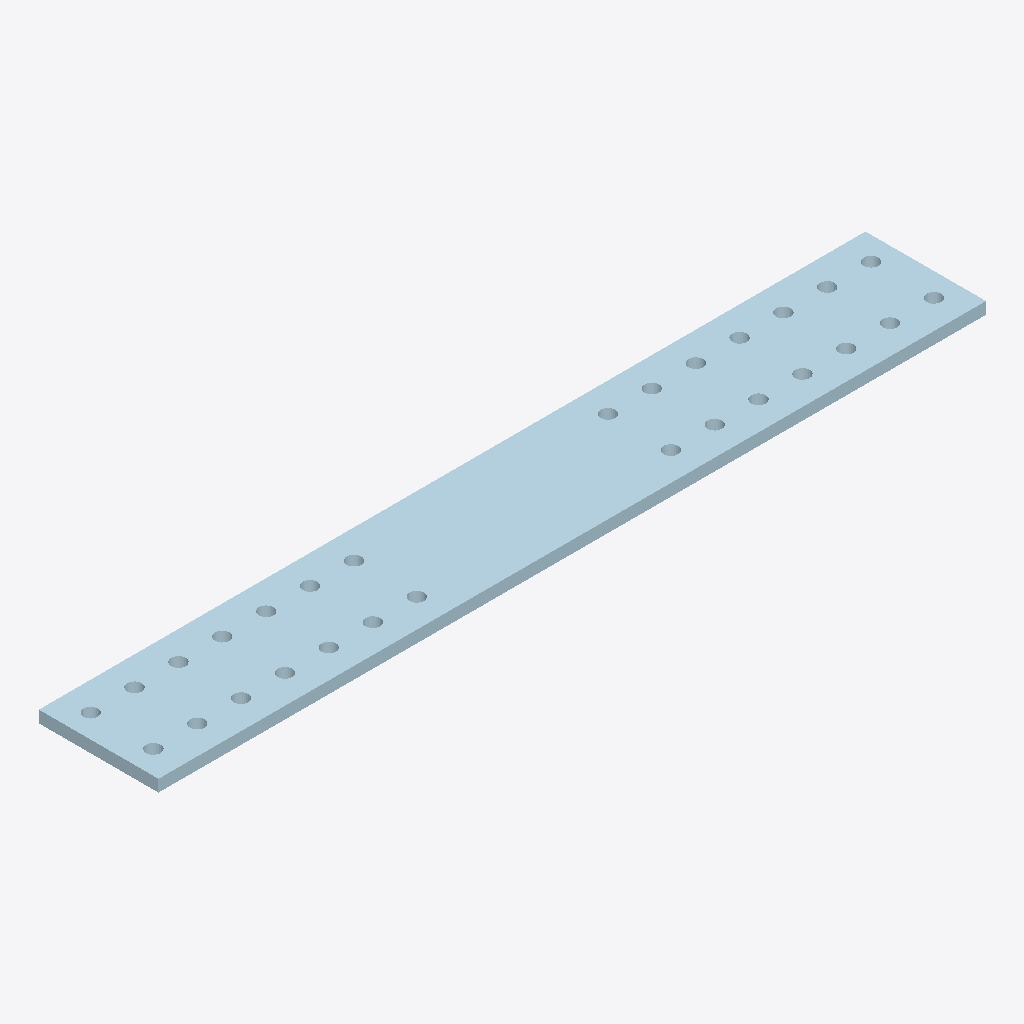
Isometric view of an IFC building model (IFC-SPF (STEP), schema IFC2X3, length unit millimetre), seen from the south-west, elements coloured by IFC class: 1 plate (pale blue).
Extent 1.3 m × 0.2 m × 0.0 m (x, y, z). Storeys (1): Undefined at 0.00 m. Elements (1): 1 IfcPlate.

HEADER;
FILE_DESCRIPTION(('ViewDefinition[AISC_Steel_Detailing]','Option [BaseQuantities:Off]','Option [GridExport:On]','Option [Assemblies:Off]','Option [Bolts:On]','Option [Rebars:On]','Option [PourObjects:Off]','Option [Welds:On]','Option [SurfaceTreatments:On]','Option [LocationBy:0]','Option [ViewColors:Off]','Option [SectionedSpine:Off]','[2 more]'),'2;1');
FILE_NAME('1111_Qty_5.ifc','2026-05-16T11:52:55',('GIOVANNIPC\\gcorrea'),('Structural Designer'),'IFC Database version: Work','Tekla Structures 2020 Service Pack 5, IFC Export','');
FILE_SCHEMA(('IFC2X3'));
ENDSEC;
DATA;
#37=IFCPROJECT('2G7ZFDNE16yBDU14FA92Me',#5,'Proyecto',$,$,$,$,(#11),#36);
#39=IFCSITE('2xvEzEinjBTea80yOTcujY',#5,'Obra',$,$,#38,$,$,.ELEMENT.,$,$,$,$,$);
#41=IFCBUILDING('12Ahd5YQHDgeW$IIa8i9IG',#5,'Undefined',$,$,#40,$,$,.ELEMENT.,$,$,$);
#43=IFCBUILDINGSTOREY('29hdEUCErFze9E_VIAceOd',#5,'Undefined',$,$,#42,$,$,.ELEMENT.,0.0);
#59=IFCPLATE('2rddml1Df3oAKHyZms560M',#44,'PLATE','PL19*192','PL19*192',#47,#58,'IDb59e7c2f-04da-43c8-a511-f23c36146016');
ENDSEC;
